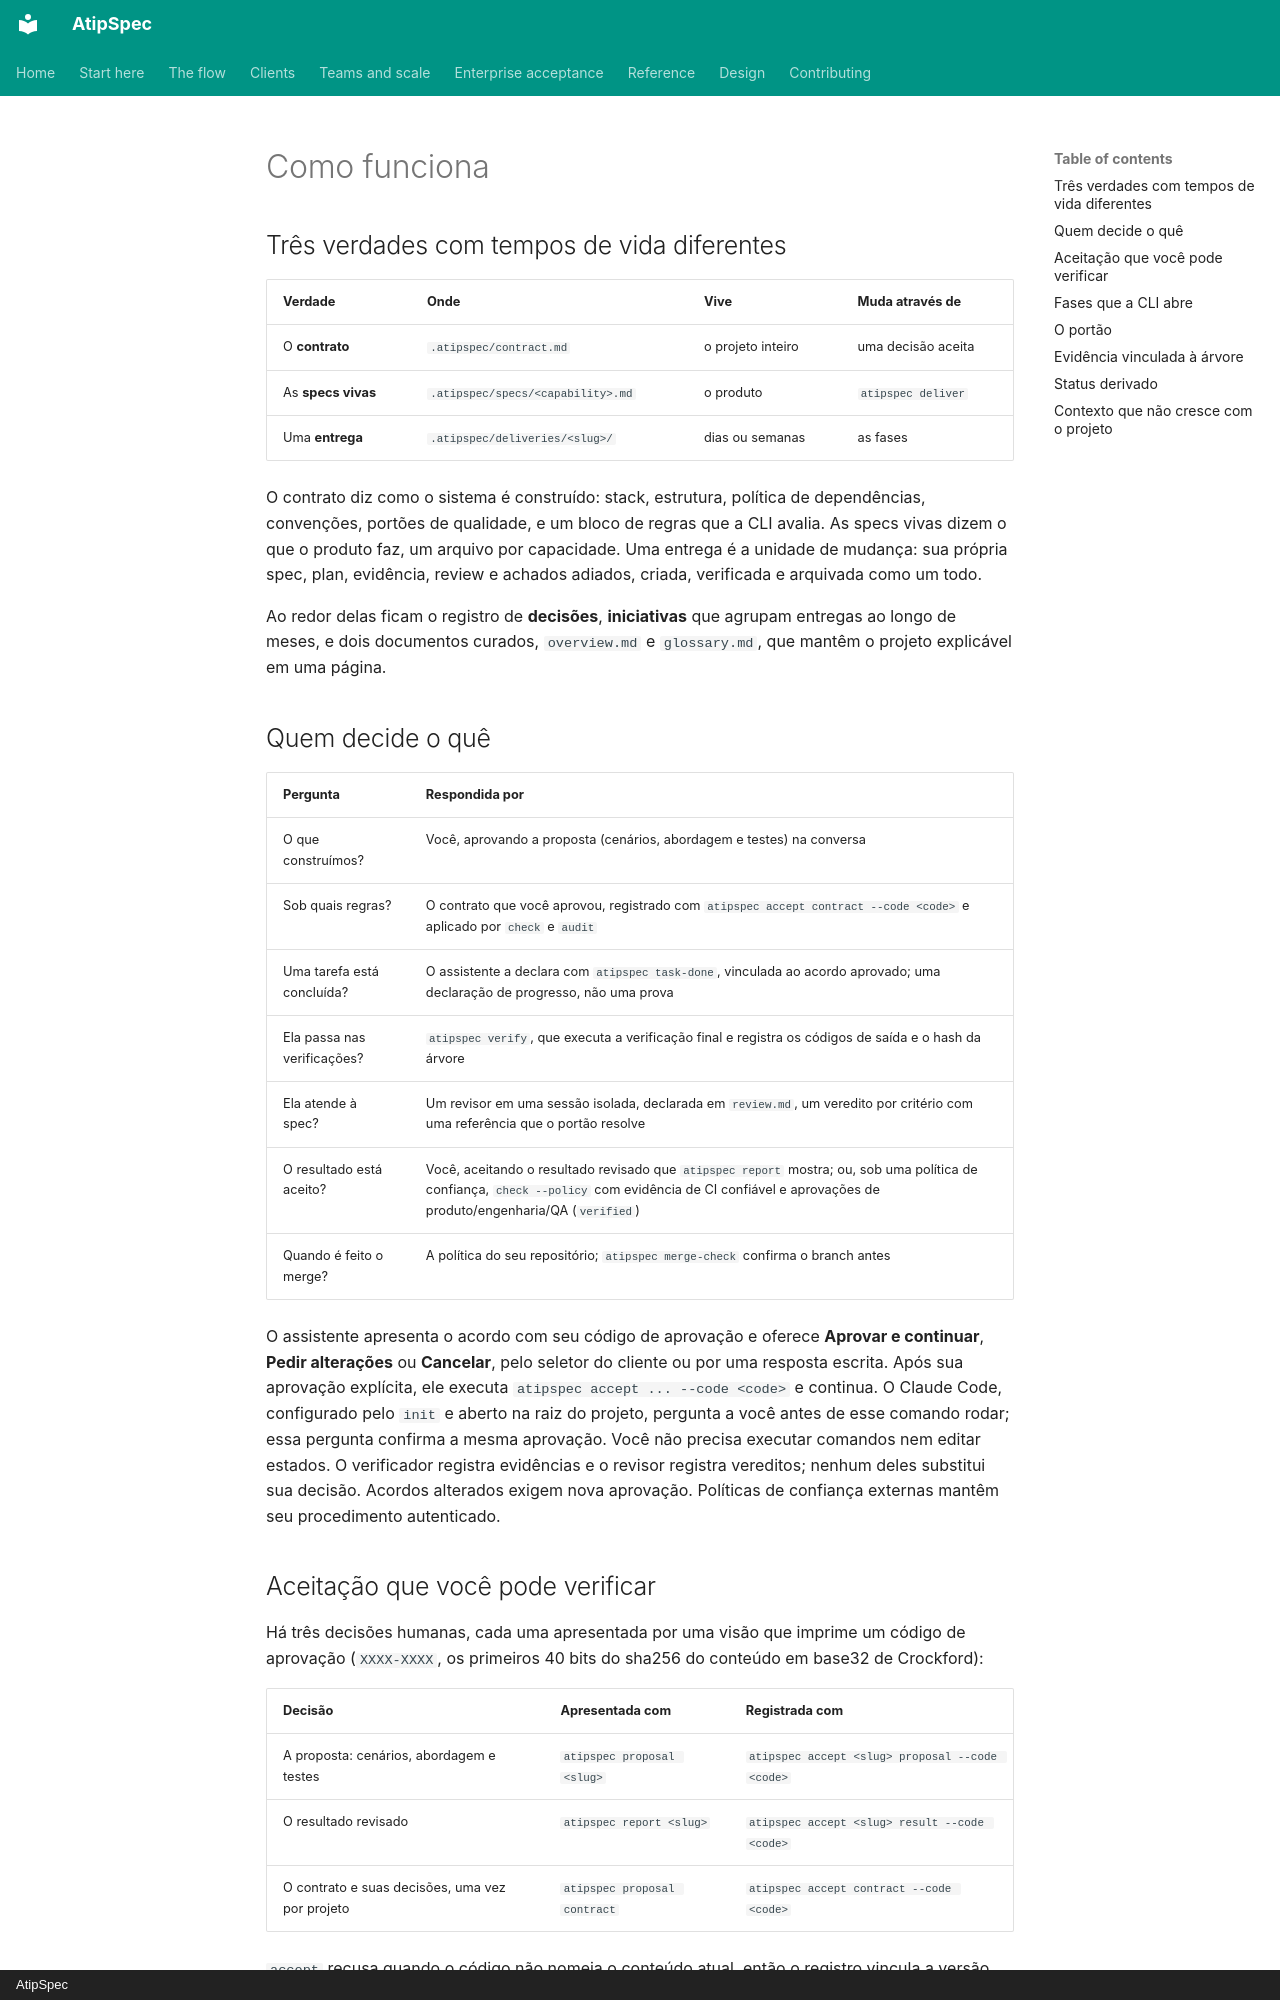

repository: mpita/atipspec · page: getting-started/how-it-works.pt/index.html · generator: mkdocs · copyright: AtipSpec

# Como funciona

## Três verdades com tempos de vida diferentes

| Verdade | Onde | Vive | Muda através de |
| --- | --- | --- | --- |
| O **contrato** | `.atipspec/contract.md` | o projeto inteiro | uma decisão aceita |
| As **specs vivas** | `.atipspec/specs/<capability>.md` | o produto | `atipspec deliver` |
| Uma **entrega** | `.atipspec/deliveries/<slug>/` | dias ou semanas | as fases |

O contrato diz como o sistema é construído: stack, estrutura, política de
dependências, convenções, portões de qualidade, e um bloco de regras que a
CLI avalia. As specs vivas dizem o que o produto faz, um arquivo por
capacidade. Uma entrega é a unidade de mudança: sua própria spec, plan,
evidência, review e achados adiados, criada, verificada e arquivada como um
todo.

Ao redor delas ficam o registro de **decisões**, **iniciativas** que agrupam
entregas ao longo de meses, e dois documentos curados, `overview.md` e
`glossary.md`, que mantêm o projeto explicável em uma página.

## Quem decide o quê

| Pergunta | Respondida por |
| --- | --- |
| O que construímos? | Você, aprovando a proposta (cenários, abordagem e testes) na conversa |
| Sob quais regras? | O contrato que você aprovou, registrado com `atipspec accept contract --code <code>` e aplicado por `check` e `audit` |
| Uma tarefa está concluída? | O assistente a declara com `atipspec task-done`, vinculada ao acordo aprovado; uma declaração de progresso, não uma prova |
| Ela passa nas verificações? | `atipspec verify`, que executa a verificação final e registra os códigos de saída e o hash da árvore |
| Ela atende à spec? | Um revisor em uma sessão isolada, declarada em `review.md`, um veredito por critério com uma referência que o portão resolve |
| O resultado está aceito? | Você, aceitando o resultado revisado que `atipspec report` mostra; ou, sob uma política de confiança, `check --policy` com evidência de CI confiável e aprovações de produto/engenharia/QA (`verified`) |
| Quando é feito o merge? | A política do seu repositório; `atipspec merge-check` confirma o branch antes |

O assistente apresenta o acordo com seu código de aprovação e oferece
**Aprovar e continuar**, **Pedir alterações** ou **Cancelar**, pelo seletor do
cliente ou por uma resposta escrita. Após sua aprovação explícita, ele executa
`atipspec accept ... --code <code>` e continua. O Claude Code, configurado pelo
`init` e aberto na raiz do projeto, pergunta a você antes de esse comando
rodar; essa pergunta confirma a mesma aprovação. Você não precisa executar comandos nem editar estados. O
verificador registra evidências e o revisor registra vereditos; nenhum deles
substitui sua decisão. Acordos alterados exigem nova aprovação. Políticas de
confiança externas mantêm seu procedimento autenticado.
